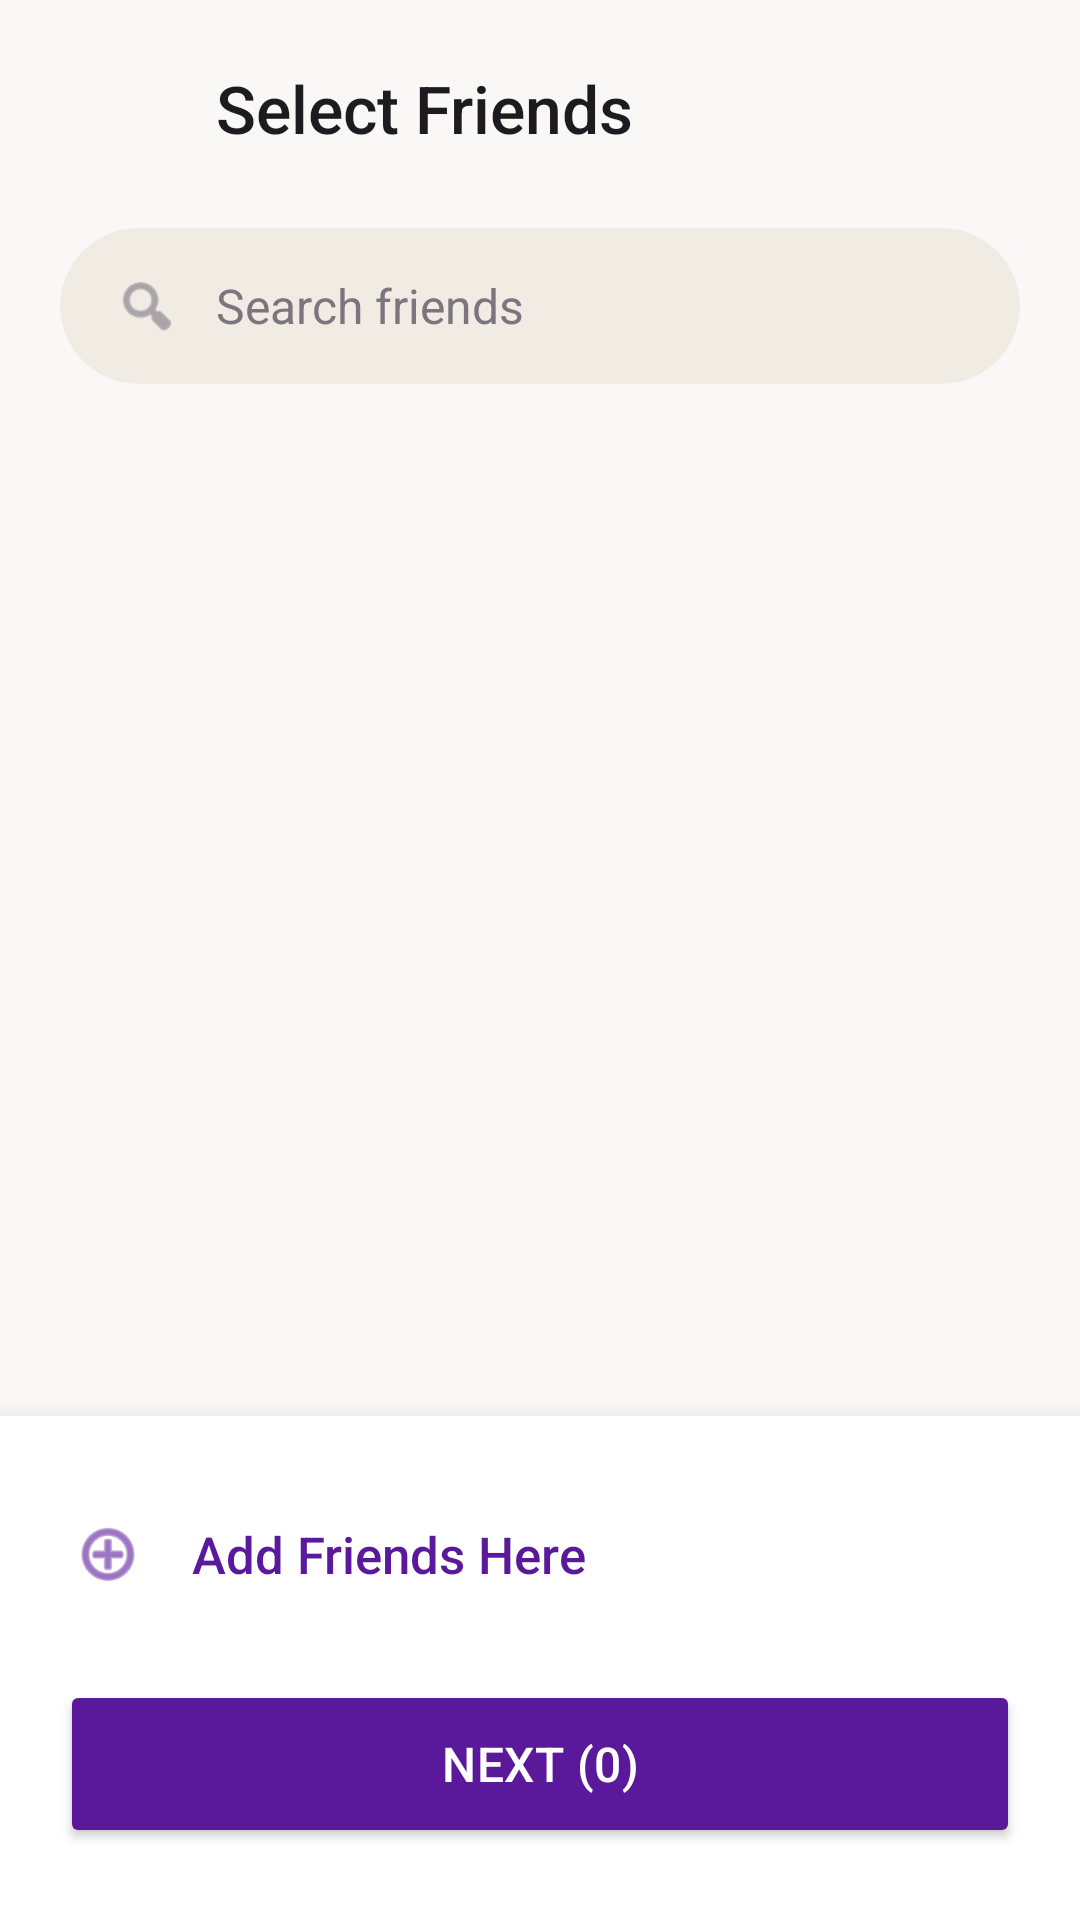

This screen was rendered from an Android layout file. Write that file and the resources it references.
<!-- AndroidManifest.xml: application theme Theme.SplitDuit -->
<!-- res/layout/activity_select_friends.xml -->
<?xml version="1.0" encoding="utf-8"?>
<androidx.constraintlayout.widget.ConstraintLayout
    xmlns:android="http://schemas.android.com/apk/res/android"
    xmlns:app="http://schemas.android.com/apk/res-auto"
    xmlns:tools="http://schemas.android.com/tools"
    android:layout_width="match_parent"
    android:layout_height="match_parent"
    android:background="#F9F8F6"
    tools:context=".SelectFriends">

    <LinearLayout
        android:id="@+id/headerBar"
        android:layout_width="match_parent"
        android:layout_height="72dp"
        android:orientation="horizontal"
        android:gravity="center_vertical"
        android:paddingHorizontal="16dp"
        app:layout_constraintTop_toTopOf="parent">

        <ImageButton
            android:id="@+id/btnBack"
            android:layout_width="48dp"
            android:layout_height="48dp"
            android:background="?attr/selectableItemBackgroundBorderless"
            android:src="@drawable/baseline_arrow_back_ios_24"
            app:tint="#1C1B1F"
            android:contentDescription="Back" />

        <TextView
            android:layout_width="wrap_content"
            android:layout_height="wrap_content"
            android:layout_marginStart="8dp"
            android:text="Select Friends"
            android:textColor="#1C1B1F"
            android:textSize="22sp"
            android:fontFamily="sans-serif-medium" />
    </LinearLayout>

    <com.google.android.material.card.MaterialCardView
        android:id="@+id/searchCard"
        android:layout_width="match_parent"
        android:layout_height="52dp"
        android:layout_marginHorizontal="20dp"
        android:layout_marginTop="4dp"
        app:cardCornerRadius="26dp"
        app:cardElevation="0dp"
        app:strokeWidth="0dp"
        app:cardBackgroundColor="#F0ECE4"
        app:layout_constraintTop_toBottomOf="@id/headerBar">

        <LinearLayout
            android:layout_width="match_parent"
            android:layout_height="match_parent"
            android:orientation="horizontal"
            android:gravity="center_vertical"
            android:paddingHorizontal="18dp">

            <ImageView
                android:layout_width="22dp"
                android:layout_height="22dp"
                android:src="@android:drawable/ic_menu_search"
                app:tint="#7A757F" />

            <EditText
                android:id="@+id/etSearchFriends"
                android:layout_width="match_parent"
                android:layout_height="match_parent"
                android:layout_marginStart="12dp"
                android:background="@android:color/transparent"
                android:hint="Search friends"
                android:inputType="text"
                android:textSize="16sp"
                android:textColorHint="#7A757F"
                android:textColor="#1C1B1F"
                android:importantForAutofill="no"/>
        </LinearLayout>
    </com.google.android.material.card.MaterialCardView>

    <androidx.recyclerview.widget.RecyclerView
        android:id="@+id/rvFriendsList"
        android:layout_width="match_parent"
        android:layout_height="0dp"
        android:layout_marginTop="16dp"
        android:paddingHorizontal="20dp"
        android:clipToPadding="false"
        tools:listitem="@android:layout/simple_list_item_2"
        app:layout_constraintBottom_toTopOf="@+id/bottomActionArea"
        app:layout_constraintTop_toBottomOf="@id/searchCard" />

    <com.google.android.material.card.MaterialCardView
        android:id="@+id/bottomActionArea"
        android:layout_width="match_parent"
        android:layout_height="wrap_content"
        app:cardBackgroundColor="#FFFFFF"
        app:cardElevation="12dp"
        app:cardCornerRadius="0dp"
        app:strokeWidth="0dp"
        app:layout_constraintBottom_toBottomOf="parent">

        <LinearLayout
            android:layout_width="match_parent"
            android:layout_height="wrap_content"
            android:orientation="vertical"
            android:paddingHorizontal="20dp"
            android:paddingTop="20dp"
            android:paddingBottom="24dp">

            <LinearLayout
                android:id="@+id/layoutAddGroup"
                android:layout_width="match_parent"
                android:layout_height="52dp"
                android:orientation="horizontal"
                android:gravity="center_vertical"
                android:clickable="true"
                android:focusable="true"
                android:layout_marginBottom="16dp"
                android:background="?attr/selectableItemBackground"
                android:paddingHorizontal="4dp">

                <ImageView
                    android:layout_width="24dp"
                    android:layout_height="24dp"
                    android:src="@android:drawable/ic_menu_add"
                    app:tint="#5A189A" />

                <TextView
                    android:layout_width="wrap_content"
                    android:layout_height="wrap_content"
                    android:layout_marginStart="16dp"
                    android:text="Add Friends Here"
                    android:textColor="#5A189A"
                    android:textSize="17sp"
                    android:fontFamily="sans-serif-medium" />
            </LinearLayout>

            <Button
                android:id="@+id/btnNext"
                android:layout_width="match_parent"
                android:layout_height="56dp"
                android:backgroundTint="#5A189A"
                android:text="Next (0)"
                android:textColor="#FFFFFF"
                android:textSize="16sp"
                android:fontFamily="sans-serif-medium"
                android:letterSpacing="0.01"
                app:cornerRadius="28dp"
                android:insetTop="0dp"
                android:insetBottom="0dp"
                app:elevation="0dp"/>
        </LinearLayout>
    </com.google.android.material.card.MaterialCardView>

</androidx.constraintlayout.widget.ConstraintLayout>
<!-- resources referenced by this layout -->
<resources>
  <style name="Theme.SplitDuit" parent="Base.Theme.SplitDuit" />
  <style name="Base.Theme.SplitDuit" parent="Theme.Material3.DayNight.NoActionBar">
          
          
      </style>
</resources>
